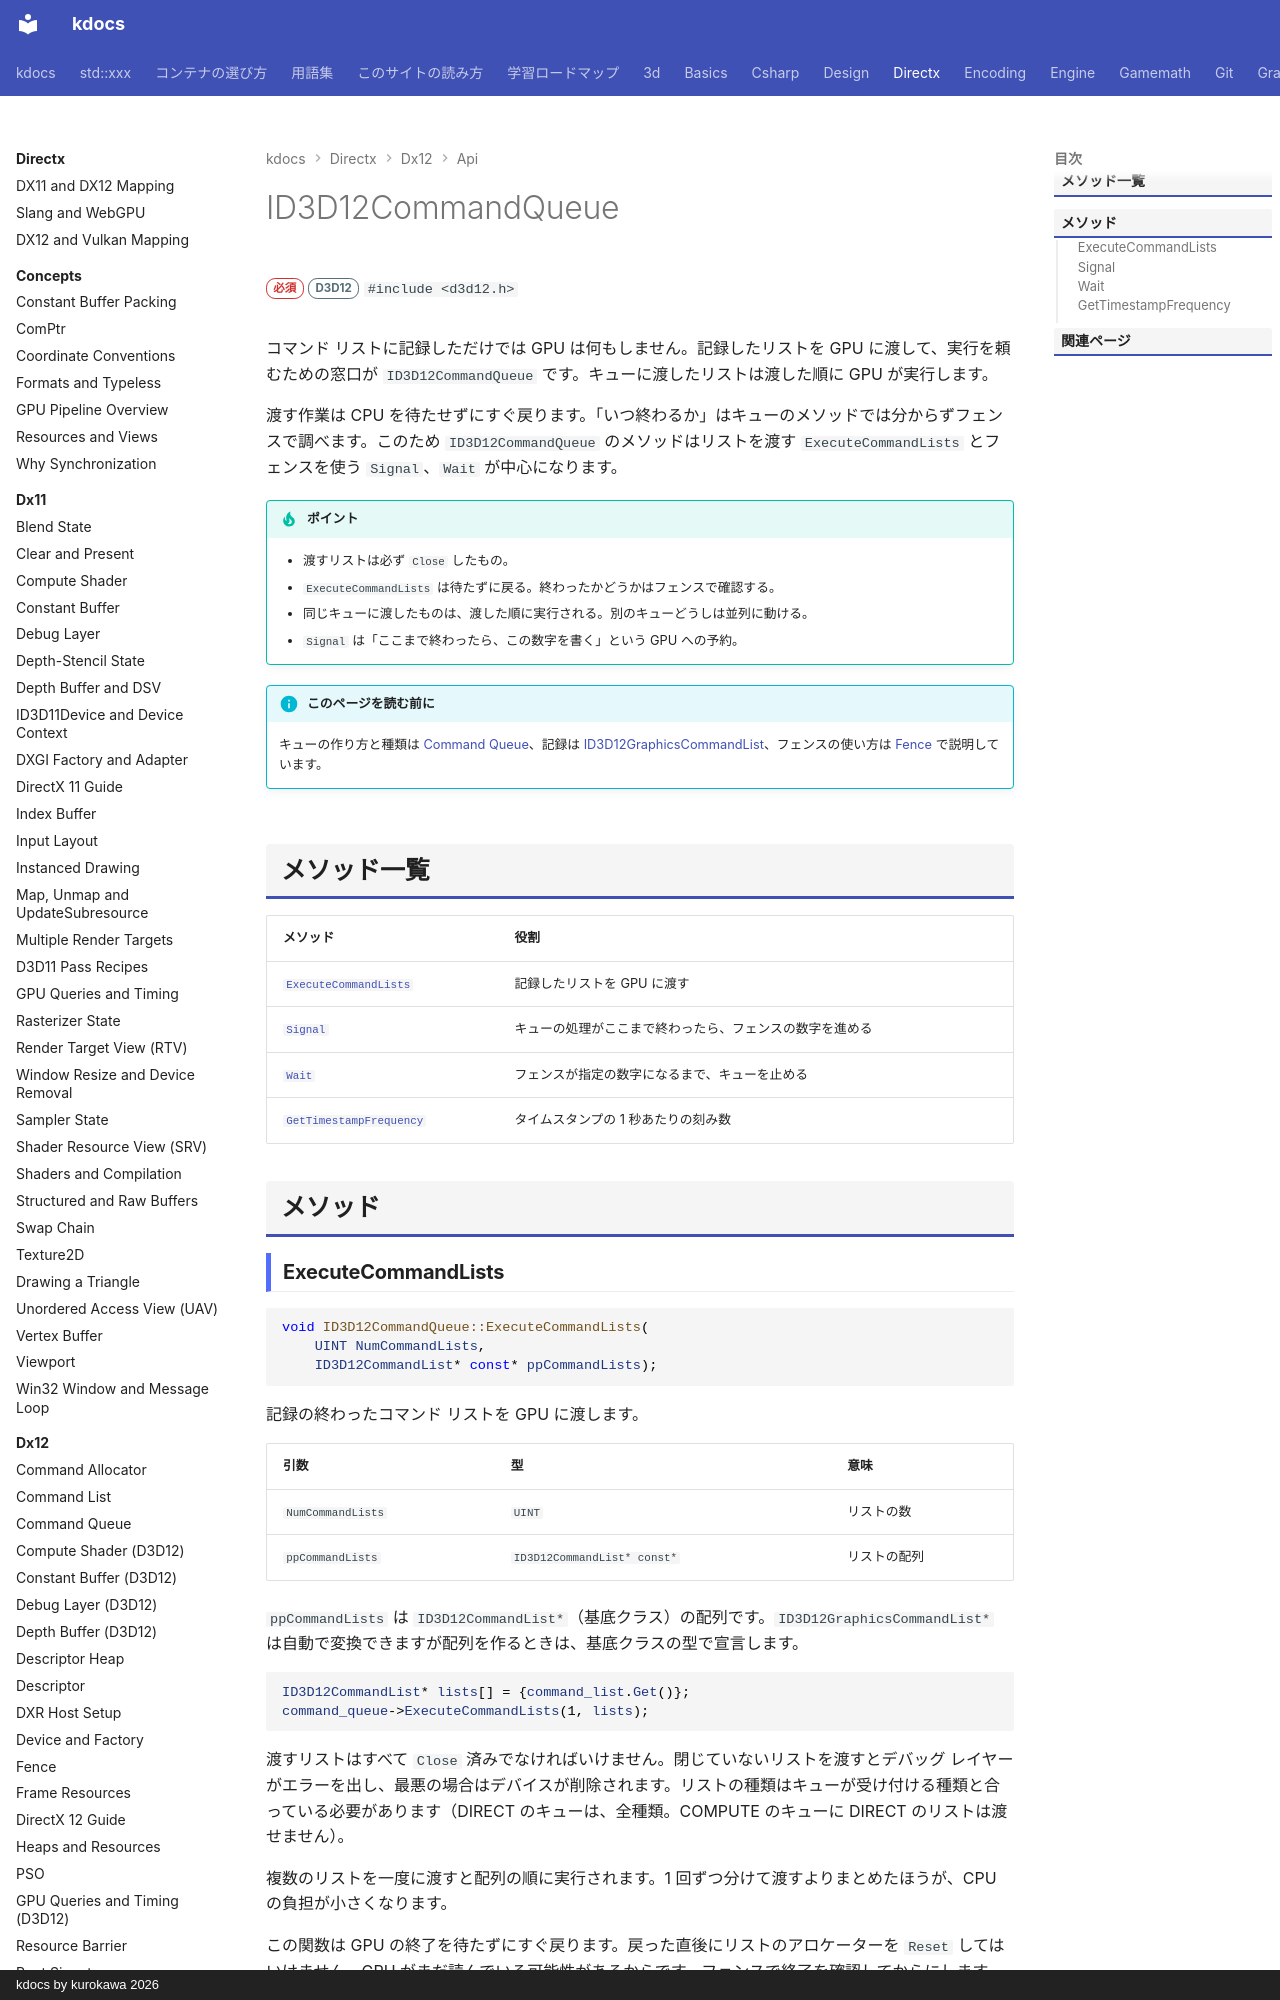

repository: qwzxdf/kdocs · page: directx/dx12/api/id3d12commandqueue/index.html · generator: mkdocs · copyright: kdocs by kurokawa 2026

---
title: ID3D12CommandQueue
tags:
  - DirectX
api:
  - ID3D12CommandQueue
---

# ID3D12CommandQueue

<div class="page-badges" markdown>
<span class="rank rank-must">必須</span>
<span class="ver ver-11">D3D12</span>
`#include <d3d12.h>`
</div>

コマンド リストに記録しただけでは GPU は何もしません。記録したリストを GPU に渡して、実行を頼むための窓口が `ID3D12CommandQueue` です。キューに渡したリストは渡した順に GPU が実行します。

渡す作業は CPU を待たせずにすぐ戻ります。「いつ終わるか」はキューのメソッドでは分からずフェンスで調べます。このため `ID3D12CommandQueue` のメソッドはリストを渡す `ExecuteCommandLists` とフェンスを使う `Signal`、`Wait` が中心になります。

!!! tip "ポイント"
    - 渡すリストは必ず `Close` したもの。
    - `ExecuteCommandLists` は待たずに戻る。終わったかどうかはフェンスで確認する。
    - 同じキューに渡したものは、渡した順に実行される。別のキューどうしは並列に動ける。
    - `Signal` は「ここまで終わったら、この数字を書く」という GPU への予約。

!!! info "このページを読む前に"
    キューの作り方と種類は [Command Queue](../command-queue.md)、記録は [ID3D12GraphicsCommandList](id3d12graphicscommandlist.md)、フェンスの使い方は [Fence](../fence.md) で説明しています。

## メソッド一覧

| メソッド | 役割 |
| --- | --- |
| [`ExecuteCommandLists`](#executecommandlists) | 記録したリストを GPU に渡す |
| [`Signal`](#signal) | キューの処理がここまで終わったら、フェンスの数字を進める |
| [`Wait`](#wait) | フェンスが指定の数字になるまで、キューを止める |
| [`GetTimestampFrequency`](#gettimestampfrequency) | タイムスタンプの 1 秒あたりの刻み数 |

## メソッド
